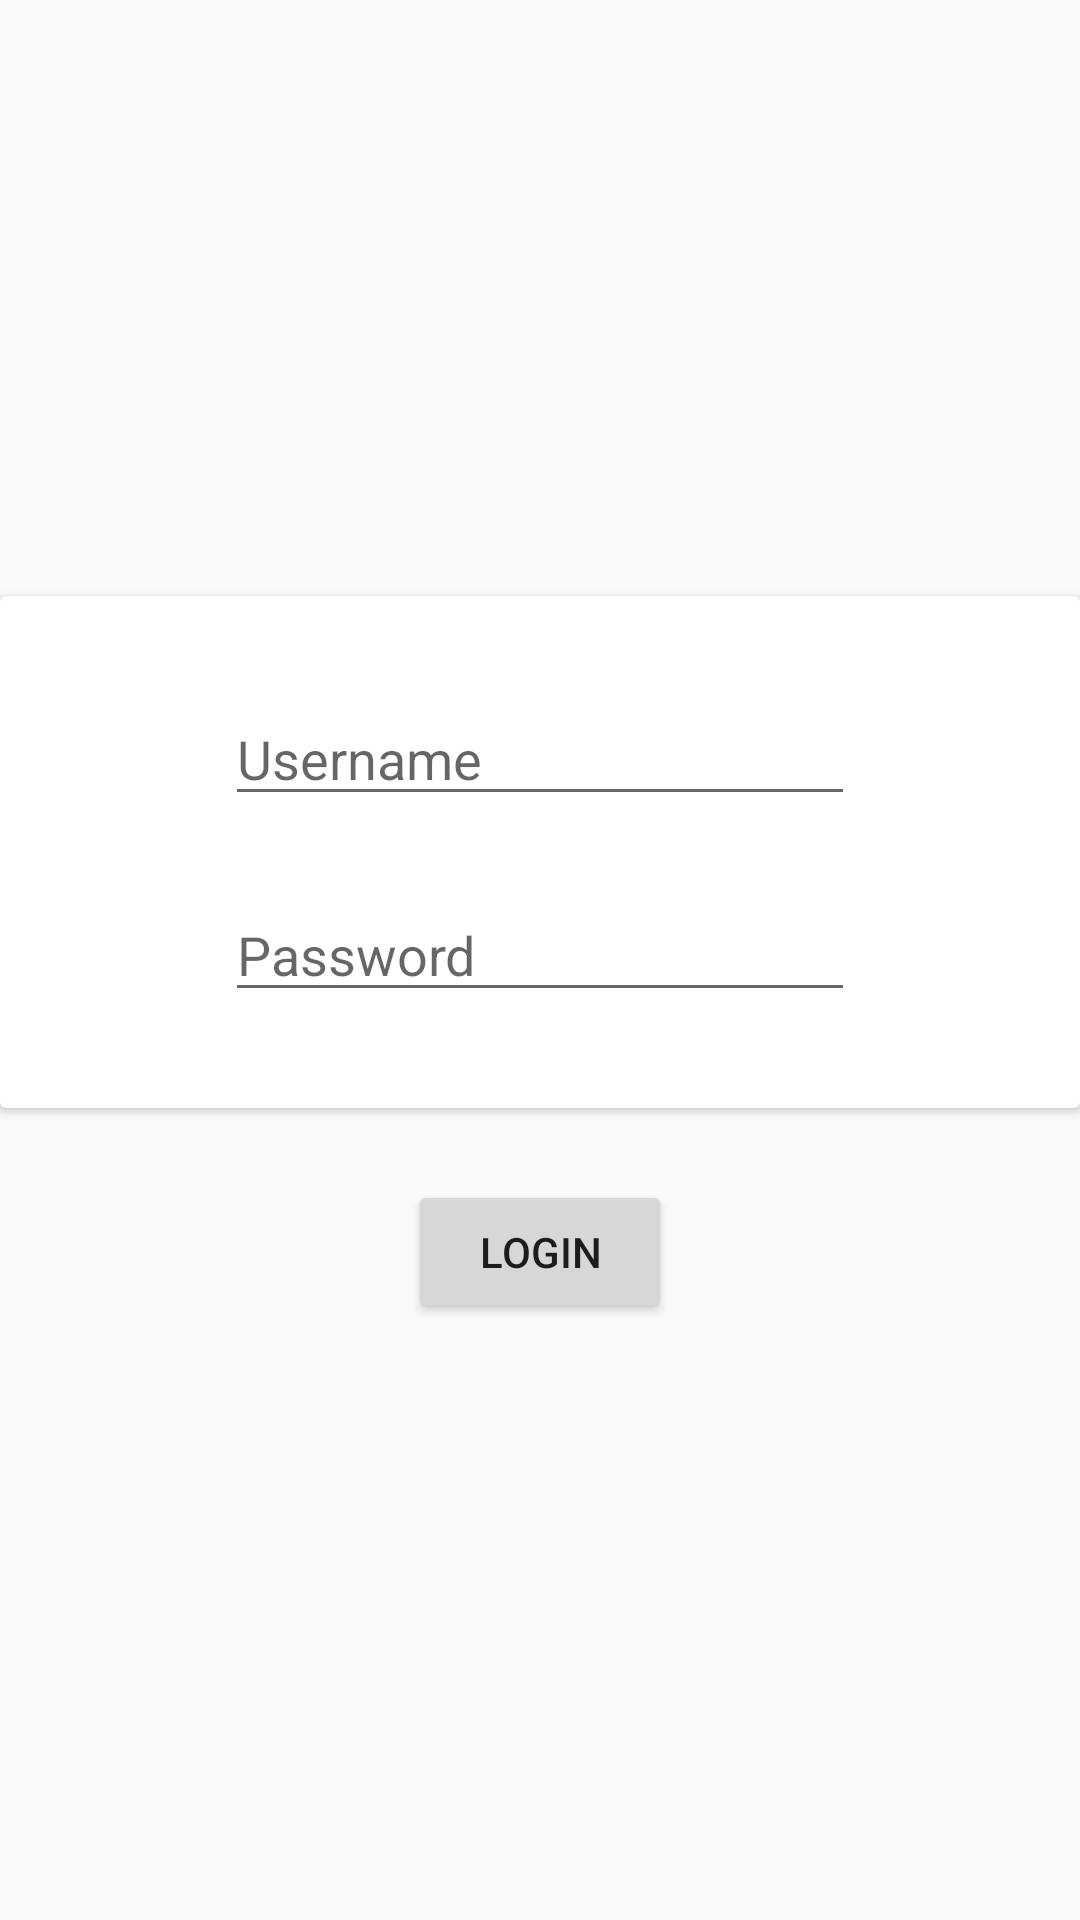

Layout XML and referenced resources for this Android screen:
<!-- AndroidManifest.xml: application theme Theme.CikasoDeveloperTest -->
<!-- res/layout/fragment_login.xml -->
<?xml version="1.0" encoding="utf-8"?>
<androidx.constraintlayout.widget.ConstraintLayout xmlns:android="http://schemas.android.com/apk/res/android"
    xmlns:app="http://schemas.android.com/apk/res-auto"
    xmlns:tools="http://schemas.android.com/tools"
    android:layout_width="match_parent"
    android:layout_height="match_parent"
    tools:context=".ui.login.LoginFragment">

    <Button
        android:id="@+id/btnLogin"
        android:layout_width="wrap_content"
        android:layout_height="wrap_content"
        android:layout_marginTop="24dp"
        android:text="@string/login"
        app:layout_constraintBottom_toBottomOf="parent"
        app:layout_constraintEnd_toEndOf="parent"
        app:layout_constraintHorizontal_bias="0.5"
        app:layout_constraintStart_toStartOf="parent"
        app:layout_constraintTop_toBottomOf="@+id/cardView" />

    <androidx.cardview.widget.CardView
        android:id="@+id/cardView"
        android:layout_width="match_parent"
        android:layout_height="wrap_content"
        app:layout_constraintBottom_toTopOf="@+id/btnLogin"
        app:layout_constraintEnd_toEndOf="parent"
        app:layout_constraintHorizontal_bias="0.5"
        app:layout_constraintStart_toStartOf="parent"
        app:layout_constraintTop_toTopOf="parent"
        app:layout_constraintVertical_chainStyle="packed">

        <androidx.constraintlayout.widget.ConstraintLayout
            android:layout_width="match_parent"
            android:layout_height="match_parent">

            <EditText
                android:id="@+id/userName"
                android:layout_width="wrap_content"
                android:layout_height="wrap_content"
                android:layout_marginTop="32dp"
                android:layout_marginBottom="24dp"
                android:ems="10"
                android:inputType="textPersonName"
                android:hint="@string/username"
                app:layout_constraintBottom_toTopOf="@+id/userPassword"
                app:layout_constraintEnd_toEndOf="@+id/userPassword"
                app:layout_constraintHorizontal_bias="0.1"
                app:layout_constraintStart_toStartOf="@+id/userPassword"
                app:layout_constraintTop_toTopOf="parent" />

            <EditText
                android:id="@+id/userPassword"
                android:layout_width="wrap_content"
                android:layout_height="wrap_content"
                android:layout_marginBottom="32dp"
                android:ems="10"
                android:inputType="textPassword"
                android:hint="@string/password"
                app:layout_constraintBottom_toBottomOf="parent"
                app:layout_constraintEnd_toEndOf="parent"
                app:layout_constraintStart_toStartOf="parent" />
        </androidx.constraintlayout.widget.ConstraintLayout>

    </androidx.cardview.widget.CardView>

</androidx.constraintlayout.widget.ConstraintLayout>
<!-- resources referenced by this layout -->
<resources>
  <string name="login">Login</string>
  <string name="password">Password</string>
  <string name="username">Username</string>
  <style name="Theme.CikasoDeveloperTest" parent="@style/Theme.AppCompat.Light.NoActionBar">
          
          <item name="colorPrimary">@color/purple_500</item>
          <item name="colorPrimaryVariant">@color/purple_700</item>
          <item name="colorOnPrimary">@color/white</item>
          
          <item name="colorSecondary">@color/teal_200</item>
          <item name="colorSecondaryVariant">@color/teal_700</item>
          <item name="colorOnSecondary">@color/black</item>
          
          <item name="android:statusBarColor" tools:targetApi="l">?attr/colorPrimaryVariant</item>
          
      </style>
  <!-- not gathered from this repository: default colours our renderer supplied (Android Studio template values) -->
  <color name="purple_500">#FF6200EE</color>
  <color name="purple_700">#FF3700B3</color>
  <color name="teal_200">#FF03DAC5</color>
  <color name="teal_700">#FF018786</color>
  <color name="black">#FF000000</color>
  <color name="white">#FFFFFFFF</color>
</resources>
